Run: headless pygame with SDL's dummy video driver; simulated clock (each Clock.tick advances the game by its frame time, no real sleeping); random seed 0; keys injected as events and as key.get_pressed() state; no mouse input; restart key SPACE tapped at the start of phases 3 and 4.
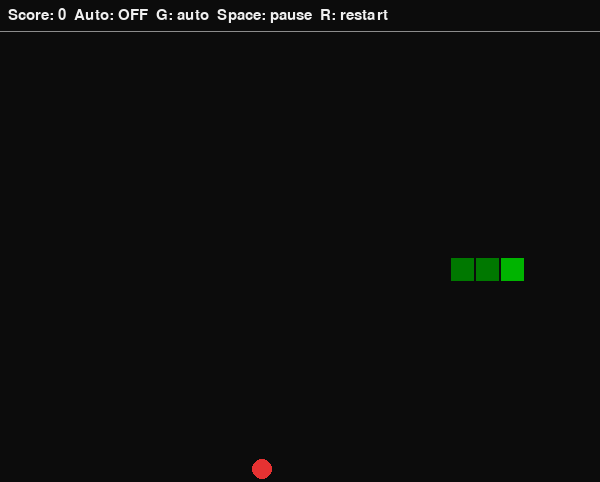
Frame 1 of 4 · flips 1–60 · no input
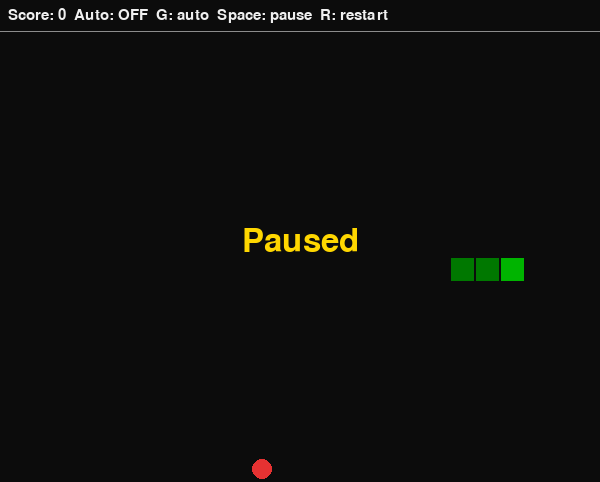
Frame 2 of 4 · flips 61–180 · tapped SPACE, RETURN · held RIGHT (→), D
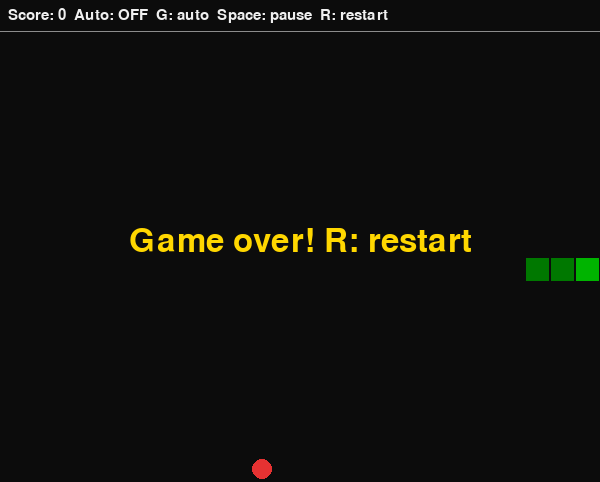
Frame 3 of 4 · flips 181–300 · tapped SPACE · held DOWN (↓), S
Frame 4 of 4 · flips 301–420 · tapped SPACE · held LEFT (←), A, UP (↑), W · screen unchanged from frame 3, image omitted

The pygame program that drew these frames:


import pygame
import random
from collections import deque

# ---------- 基本设置 ----------
CELL = 25
COLS, ROWS = 24, 18          # 24x18 的网格
TOP_BAR = 32                 # 顶部信息栏高度
WIDTH  = COLS * CELL
HEIGHT = TOP_BAR + ROWS * CELL

BLACK    = (12, 12, 12)
WHITE    = (240, 240, 240)
GREEN    = (0, 180, 0)
DARK_GREEN = (0, 120, 0)
RED      = (230, 50, 50)
YELLOW   = (255, 215, 0)
GRAY     = (140, 140, 140)

DIRECTIONS = ((1, 0), (-1, 0), (0, 1), (0, -1))
KEY_MAP = {
    pygame.K_UP: (0, -1),   pygame.K_w: (0, -1),
    pygame.K_DOWN: (0, 1),  pygame.K_s: (0, 1),
    pygame.K_LEFT: (-1, 0), pygame.K_a: (-1, 0),
    pygame.K_RIGHT: (1, 0), pygame.K_d: (1, 0),
}


class SnakeGame:
    def __init__(self):
        pygame.init()
        self.screen = pygame.display.set_mode((WIDTH, HEIGHT))
        pygame.display.set_caption("Snake - G: auto hunt")
        self.clock = pygame.time.Clock()
        self.font_big = pygame.font.Font(None, 48)
        self.font = pygame.font.Font(None, 22)
        self.reset()

    def reset(self):
        cx, cy = COLS // 2, ROWS // 2
        self.snake = [(cx + 1, cy), (cx, cy), (cx - 1, cy)]  # snake[0] 是头
        self.direction = (1, 0)
        self.buffer = []       # 方向缓冲队列
        self.score = 0
        self.auto = False
        self.paused = False
        self.game_over = False
        self.food = self.spawn_food()

    def spawn_food(self):
        empty = [(x, y) for x in range(COLS) for y in range(ROWS)
                 if (x, y) not in self.snake]
        return random.choice(empty) if empty else None

    # ---------- 自动寻食：BFS 找最短安全路径 ----------
    def bfs_first_step(self):
        """从蛇头到食物的第一步方向；找不到路返回 None"""
        head, food = self.snake[0], self.food
        if food is None or head == food:
            return None
        body = set(self.snake)          # 整个身体都是障碍（保守但安全）
        visited = {head}
        parent = {head: None}
        queue = deque([head])
        found = False
        while queue and not found:
            cur = queue.popleft()
            for d in DIRECTIONS:
                nxt = (cur[0] + d[0], cur[1] + d[1])
                if (0 <= nxt[0] < COLS and 0 <= nxt[1] < ROWS
                        and nxt not in body and nxt not in visited):
                    visited.add(nxt)
                    parent[nxt] = cur
                    if nxt == food:
                        found = True
                        break
                    queue.append(nxt)
        if not found:
            return None
        step = food                     # 从食物往回走到蛇头的下一格
        while parent[step] != head:
            step = parent[step]
        return step[0] - head[0], step[1] - head[1]

    def is_safe(self, direction):
        head = self.snake[0]
        nxt = (head[0] + direction[0], head[1] + direction[1])
        # 不吃食物时，尾巴会同时移走，可以进入尾巴当前所在的格子。
        body = self.snake if nxt == self.food else self.snake[:-1]
        return (0 <= nxt[0] < COLS and 0 <= nxt[1] < ROWS
                and nxt not in body)

    def handle_event(self, event):
        if event.type != pygame.KEYDOWN:
            return
        if event.key == pygame.K_r:
            self.reset()
        elif event.key == pygame.K_SPACE:
            self.paused = not self.paused
        elif event.key == pygame.K_g:
            self.auto = not self.auto
            self.buffer.clear()
        elif (event.key in KEY_MAP and not self.auto
              and not self.paused and not self.game_over):
            direction = KEY_MAP[event.key]
            previous = self.buffer[-1] if self.buffer else self.direction
            if (direction != previous
                    and direction != (-previous[0], -previous[1])
                    and len(self.buffer) < 2):
                self.buffer.append(direction)

    def update(self):
        if self.paused or self.game_over:
            return
        if self.auto:
            direction = self.bfs_first_step()
            if direction is None:
                # 没有通往食物的路时，优先保持方向，再尝试其他安全方向。
                direction = next((d for d in (self.direction,) + DIRECTIONS
                                  if self.is_safe(d)), None)
            if direction is None:
                self.game_over = True
                return
            self.direction = direction
        elif self.buffer:
            self.direction = self.buffer.pop(0)

        if not self.is_safe(self.direction):
            self.game_over = True
            return
        head = self.snake[0]
        nxt = (head[0] + self.direction[0], head[1] + self.direction[1])
        self.snake.insert(0, nxt)
        if nxt == self.food:
            self.score += 1
            self.food = self.spawn_food()
            if self.food is None:
                self.game_over = True
        else:
            self.snake.pop()

    def draw(self):
        self.screen.fill(BLACK)
        status = 'Score: {}  Auto: {}  G: auto  Space: pause  R: restart'.format(
            self.score, 'ON' if self.auto else 'OFF')
        self.screen.blit(self.font.render(status, True, WHITE), (8, 8))
        pygame.draw.line(self.screen, GRAY, (0, TOP_BAR - 1),
                         (WIDTH, TOP_BAR - 1))
        for index, (x, y) in enumerate(self.snake):
            rect = pygame.Rect(x * CELL + 1, TOP_BAR + y * CELL + 1,
                               CELL - 2, CELL - 2)
            pygame.draw.rect(self.screen, GREEN if index == 0 else DARK_GREEN, rect)
        if self.food is not None:
            x, y = self.food
            pygame.draw.circle(self.screen, RED,
                               (x * CELL + CELL // 2,
                                TOP_BAR + y * CELL + CELL // 2), CELL // 2 - 2)
        if self.game_over or self.paused:
            message = 'Paused'
            if self.game_over:
                message = 'You win! R: restart' if self.food is None else 'Game over! R: restart'
            label = self.font_big.render(message, True, YELLOW)
            rect = label.get_rect(center=(WIDTH // 2, HEIGHT // 2))
            pygame.draw.rect(self.screen, BLACK, rect.inflate(16, 16))
            self.screen.blit(label, rect)
        pygame.display.flip()

    def run(self):
        running = True
        elapsed = 0
        try:
            while running:
                elapsed += self.clock.tick(60)
                for event in pygame.event.get():
                    if (event.type == pygame.QUIT
                            or (event.type == pygame.KEYDOWN and event.key == pygame.K_ESCAPE)):
                        running = False
                    else:
                        self.handle_event(event)
                if not running:
                    break
                if elapsed >= 120:
                    self.update()
                    elapsed = 0
                self.draw()
        finally:
            pygame.quit()


if __name__ == '__main__':
    SnakeGame().run()
